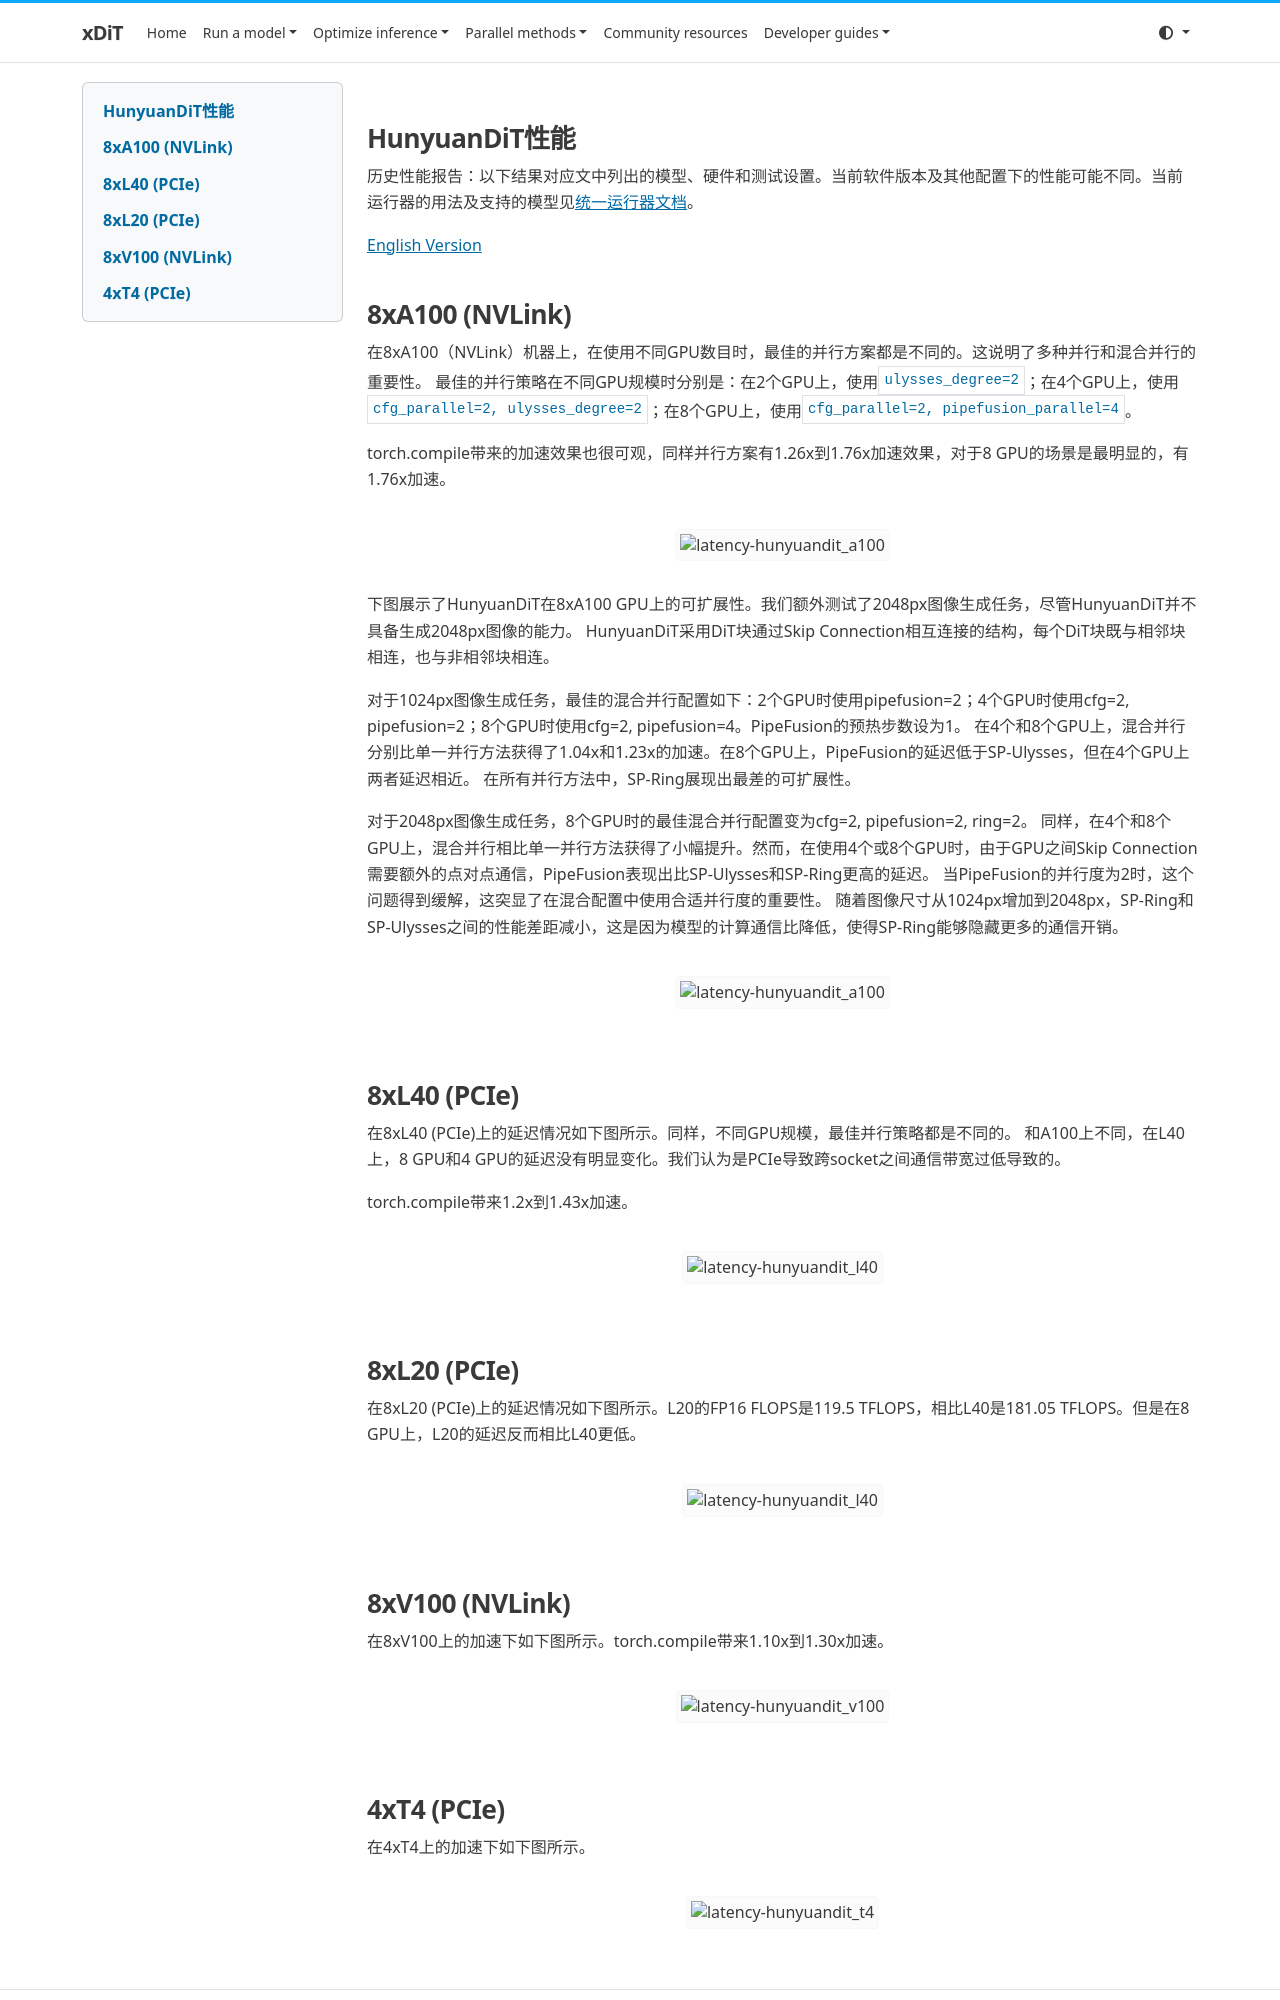

repository: xdit-project/xDiT · page: archive/performance/hunyuandit_zh/index.html · generator: mkdocs

## HunyuanDiT性能

历史性能报告：以下结果对应文中列出的模型、硬件和测试设置。当前软件版本及其他配置下的性能可能不同。当前运行器的用法及支持的模型见[统一运行器文档](../../runner/runner.md)。

[English Version](./hunyuandit.md)

## 8xA100 (NVLink)

在8xA100（NVLink）机器上，在使用不同GPU数目时，最佳的并行方案都是不同的。这说明了多种并行和混合并行的重要性。
最佳的并行策略在不同GPU规模时分别是：在2个GPU上，使用`ulysses_degree=2`；在4个GPU上，使用`cfg_parallel=2, ulysses_degree=2`；在8个GPU上，使用`cfg_parallel=2, pipefusion_parallel=4`。

torch.compile带来的加速效果也很可观，同样并行方案有1.26x到1.76x加速效果，对于8 GPU的场景是最明显的，有1.76x加速。

<div align="center">
    <img src="https://raw.githubusercontent.com/xdit-project/xdit_assets/main/performance/hunuyuandit/A100-HunyuanDiT.png"
    alt="latency-hunyuandit_a100">
</div>

下图展示了HunyuanDiT在8xA100 GPU上的可扩展性。我们额外测试了2048px图像生成任务，尽管HunyuanDiT并不具备生成2048px图像的能力。
HunyuanDiT采用DiT块通过Skip Connection相互连接的结构，每个DiT块既与相邻块相连，也与非相邻块相连。

对于1024px图像生成任务，最佳的混合并行配置如下：2个GPU时使用pipefusion=2；4个GPU时使用cfg=2, pipefusion=2；8个GPU时使用cfg=2, pipefusion=4。PipeFusion的预热步数设为1。
在4个和8个GPU上，混合并行分别比单一并行方法获得了1.04x和1.23x的加速。在8个GPU上，PipeFusion的延迟低于SP-Ulysses，但在4个GPU上两者延迟相近。
在所有并行方法中，SP-Ring展现出最差的可扩展性。

对于2048px图像生成任务，8个GPU时的最佳混合并行配置变为cfg=2, pipefusion=2, ring=2。
同样，在4个和8个GPU上，混合并行相比单一并行方法获得了小幅提升。然而，在使用4个或8个GPU时，由于GPU之间Skip Connection需要额外的点对点通信，PipeFusion表现出比SP-Ulysses和SP-Ring更高的延迟。
当PipeFusion的并行度为2时，这个问题得到缓解，这突显了在混合配置中使用合适并行度的重要性。
随着图像尺寸从1024px增加到2048px，SP-Ring和SP-Ulysses之间的性能差距减小，这是因为模型的计算通信比降低，使得SP-Ring能够隐藏更多的通信开销。

<div align="center">
    <img src="https://raw.githubusercontent.com/xdit-project/xdit_assets/main/performance/scalability/Hunyuan-A100-crop.png"
    alt="latency-hunyuandit_a100">
</div>

## 8xL40 (PCIe)

在8xL40 (PCIe)上的延迟情况如下图所示。同样，不同GPU规模，最佳并行策略都是不同的。
和A100上不同，在L40上，8 GPU和4 GPU的延迟没有明显变化。我们认为是PCIe导致跨socket之间通信带宽过低导致的。

torch.compile带来1.2x到1.43x加速。

<div align="center">
    <img src="https://raw.githubusercontent.com/xdit-project/xdit_assets/main/performance/hunuyuandit/L40-HunyuanDiT.png"
    alt="latency-hunyuandit_l40">
</div>

## 8xL20 (PCIe)

在8xL20 (PCIe)上的延迟情况如下图所示。L20的FP16 FLOPS是119.5 TFLOPS，相比L40是181.05 TFLOPS。但是在8 GPU上，L20的延迟反而相比L40更低。

<div align="center">
    <img src="https://raw.githubusercontent.com/xdit-project/xdit_assets/main/performance/hunuyuandit/L20-HunyuanDiT.png"
    alt="latency-hunyuandit_l40">
</div>

## 8xV100 (NVLink)

在8xV100上的加速下如下图所示。torch.compile带来1.10x到1.30x加速。

<div align="center">
    <img src="https://raw.githubusercontent.com/xdit-project/xdit_assets/main/performance/hunuyuandit/V100-HunyuanDiT.png"
    alt="latency-hunyuandit_v100">
</div>
